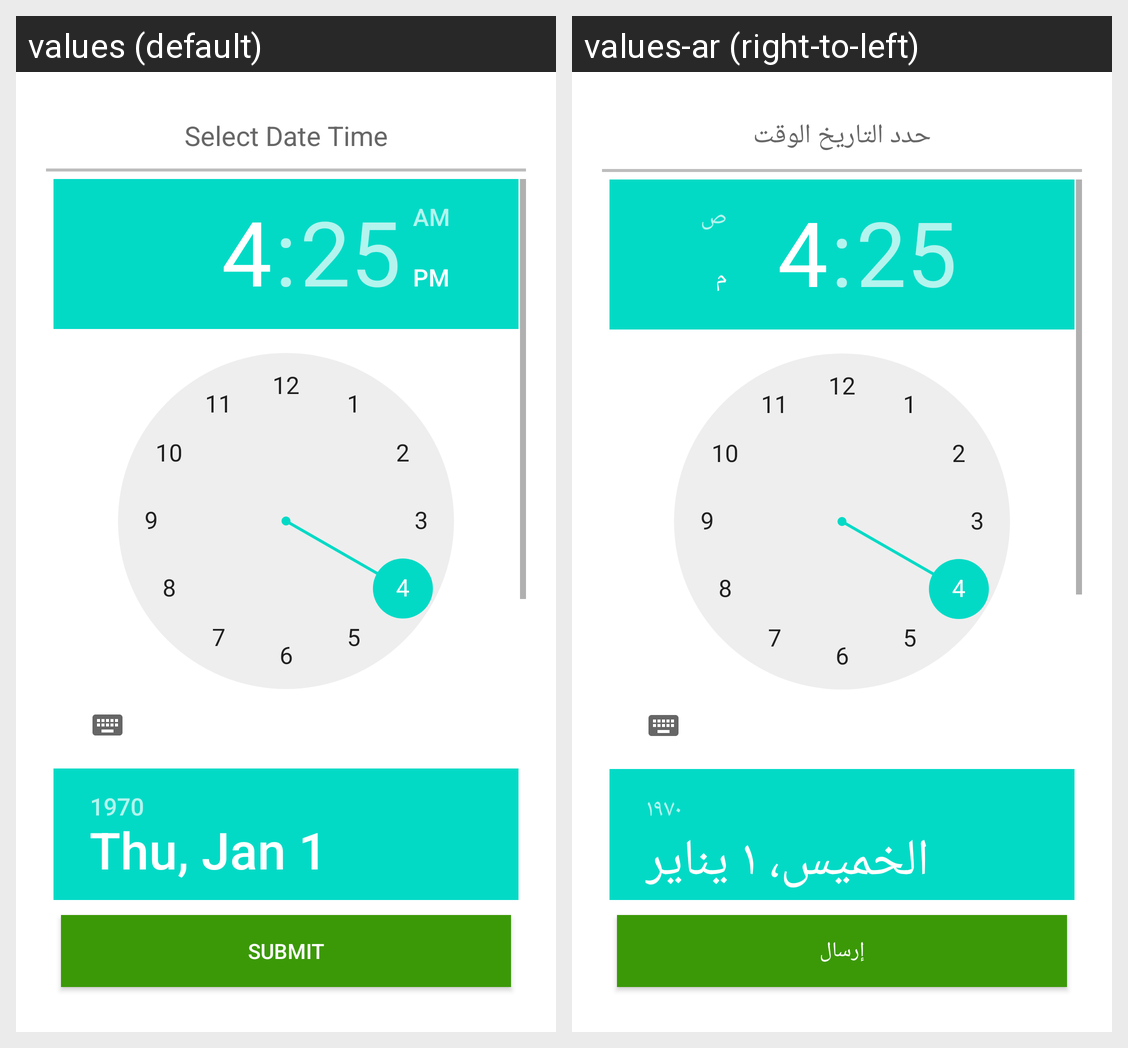

Strings drawn on this Android screen and how each of the app's shown locales translates them:
Android screen res/layout/date_time_picker_dialog.xml rendered under 2 locales, left to right: values (default), values-ar (right-to-left). Device: Nexus 5 (rendered at 1080×1920; each locale shown at half size, 540×960, under a caption strip naming it); theme Theme.MaterialComponents.DayNight.NoActionBar.
Strings drawn on this screen, with the default value and each locale's value (text and hints the layout hard-codes, and strings that could not be matched under every locale, appear in the picture but are not listed):

select_date_time
  values: Select Date Time
  values-ar: حدد التاريخ الوقت

submit
  values: Submit
  values-ar: إرسال
